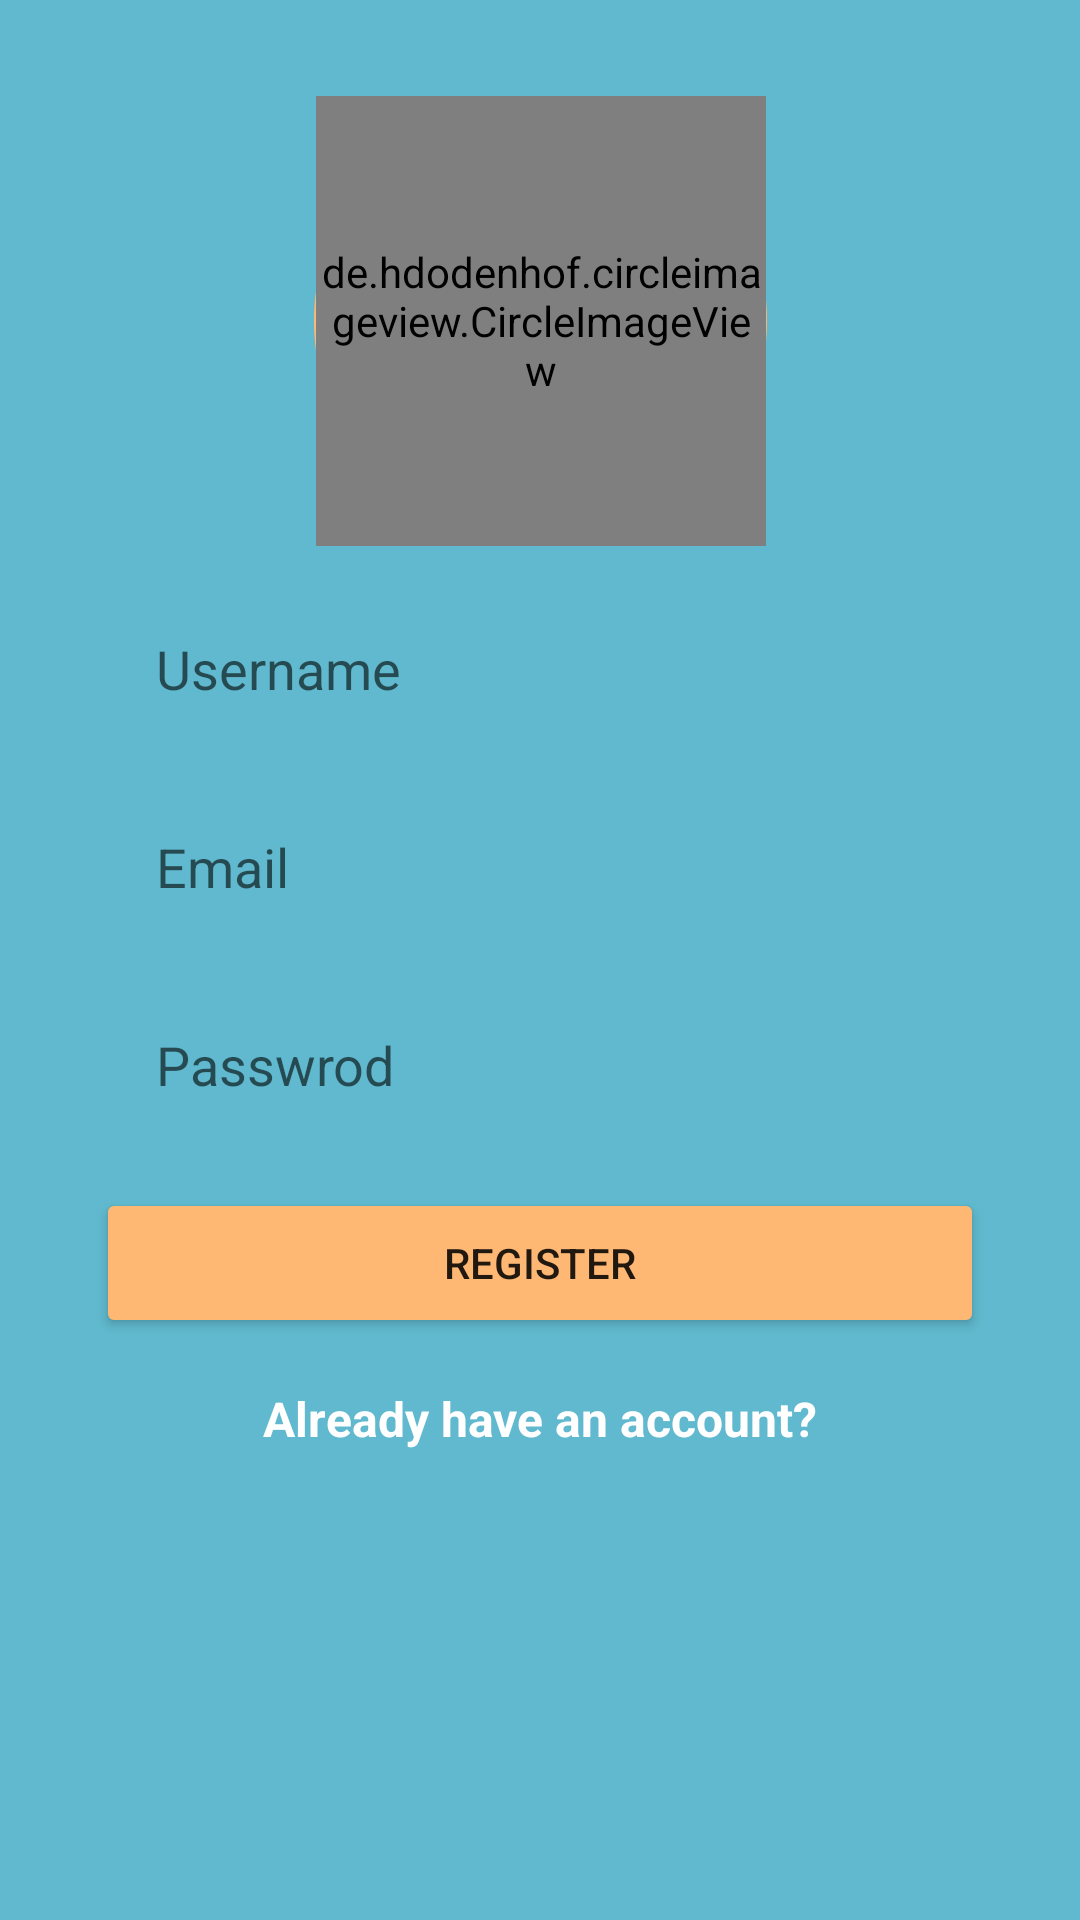

Layout XML and referenced resources for this Android screen:
<!-- AndroidManifest.xml: application theme Theme.PigeonPost -->
<!-- res/layout/activity_main.xml -->
<?xml version="1.0" encoding="utf-8"?>
<androidx.constraintlayout.widget.ConstraintLayout xmlns:android="http://schemas.android.com/apk/res/android"
    xmlns:app="http://schemas.android.com/apk/res-auto"
    xmlns:tools="http://schemas.android.com/tools"
    android:id="@+id/tree"
    android:layout_width="match_parent"
    android:layout_height="match_parent"
    android:background="#60B9CE"
    tools:context=".MainActivity">

    <EditText
        android:id="@+id/username_edittext_reg"
        android:layout_width="0dp"
        android:layout_height="50dp"
        android:layout_marginStart="32dp"
        android:layout_marginTop="16dp"
        android:layout_marginEnd="32dp"
        android:background="@drawable/rounded_edit_text"
        android:ems="10"
        android:hint="Username"
        android:inputType="textPersonName"
        android:paddingLeft="20dp"
        app:layout_constraintEnd_toEndOf="parent"
        app:layout_constraintStart_toStartOf="parent"
        app:layout_constraintTop_toBottomOf="@+id/select_image_reg" />

    <EditText
        android:id="@+id/email_edittext_reg"
        android:layout_width="0dp"
        android:layout_height="50dp"
        android:layout_marginTop="16dp"
        android:background="@drawable/rounded_edit_text"
        android:ems="10"
        android:hint="Email"
        android:inputType="textEmailAddress"
        android:paddingLeft="20dp"
        app:layout_constraintEnd_toEndOf="@+id/username_edittext_reg"
        app:layout_constraintStart_toStartOf="@+id/username_edittext_reg"
        app:layout_constraintTop_toBottomOf="@+id/username_edittext_reg" />

    <EditText
        android:id="@+id/password_edittext_reg"
        android:layout_width="0dp"
        android:layout_height="50dp"
        android:layout_marginTop="16dp"
        android:background="@drawable/rounded_edit_text"
        android:ems="10"
        android:hint="Passwrod"
        android:inputType="textPassword"
        android:paddingLeft="20dp"
        app:layout_constraintEnd_toEndOf="@+id/email_edittext_reg"
        app:layout_constraintHorizontal_bias="0.496"
        app:layout_constraintStart_toStartOf="@+id/email_edittext_reg"
        app:layout_constraintTop_toBottomOf="@+id/email_edittext_reg" />

    <Button
        android:id="@+id/register_button_reg"
        android:layout_width="0dp"
        android:layout_height="50dp"
        android:layout_marginTop="16dp"
        android:backgroundTint="@color/colorccolor"
        android:text="Register"
        app:layout_constraintEnd_toEndOf="@+id/password_edittext_reg"
        app:layout_constraintHorizontal_bias="0.0"
        app:layout_constraintStart_toStartOf="@+id/password_edittext_reg"
        app:layout_constraintTop_toBottomOf="@+id/password_edittext_reg" />

    <TextView
        android:id="@+id/already_have_account_reg"
        android:layout_width="wrap_content"
        android:layout_height="wrap_content"
        android:layout_marginTop="16dp"
        android:text="Already have an account?"
        android:textSize="16sp"
        android:textStyle="bold"
        android:textColor="@color/white"
        app:layout_constraintEnd_toEndOf="@+id/register_button_reg"
        app:layout_constraintStart_toStartOf="@+id/register_button_reg"
        app:layout_constraintTop_toBottomOf="@+id/register_button_reg" />

    <TextView
        android:id="@+id/select_image_reg"
        android:layout_width="151dp"
        android:layout_height="150dp"
        android:layout_marginTop="32dp"
        android:background="@drawable/rounded_button"
        android:gravity="center"
        android:text="Select Photo "
        android:textColor="@color/white"
        android:textStyle="bold"
        app:layout_constraintEnd_toEndOf="parent"
        app:layout_constraintStart_toStartOf="parent"
        app:layout_constraintTop_toTopOf="parent" />

    <de.hdodenhof.circleimageview.CircleImageView
        android:id="@+id/selectphoto_reg"
        android:layout_width="150dp"
        android:layout_height="150dp"
        app:civ_border_width="4dp"
        app:civ_border_color="@color/white"
        app:layout_constraintBottom_toBottomOf="@+id/select_image_reg"
        app:layout_constraintEnd_toEndOf="@+id/select_image_reg"
        app:layout_constraintHorizontal_bias="0.6"
        app:layout_constraintStart_toStartOf="@+id/select_image_reg"
        app:layout_constraintTop_toTopOf="@+id/select_image_reg"
        app:layout_constraintVertical_bias="1.0" />

</androidx.constraintlayout.widget.ConstraintLayout>
<!-- resources referenced by this layout -->
<resources>
  <color name="colorccolor">#FFB873</color>
  <color name="white">#FFFFFFFF</color>
  <!-- drawable rounded_button (drawable) -->
  <?xml version="1.0" encoding="utf-8"?>
  <shape xmlns:android="http://schemas.android.com/apk/res/android">
      <solid android:color="@color/colorccolor"/>
      <corners android:radius="75dp"/>
  </shape>
  <style name="Theme.PigeonPost" parent="Theme.MaterialComponents.DayNight.DarkActionBar">
          
          <item name="colorPrimary">@color/purple_500</item>
          <item name="colorPrimaryVariant">@color/purple_700</item>
          <item name="colorOnPrimary">@color/white</item>
          
          <item name="colorSecondary">@color/teal_200</item>
          <item name="colorSecondaryVariant">@color/teal_700</item>
          <item name="colorOnSecondary">@color/black</item>
          
          <item name="android:statusBarColor" tools:targetApi="l">?attr/colorPrimaryVariant</item>
          
      </style>
  <color name="purple_500">#FF6200EE</color>
  <color name="purple_700">#FF3700B3</color>
  <color name="teal_200">#FF03DAC5</color>
  <color name="teal_700">#FF018786</color>
  <color name="black">#FF000000</color>
</resources>
